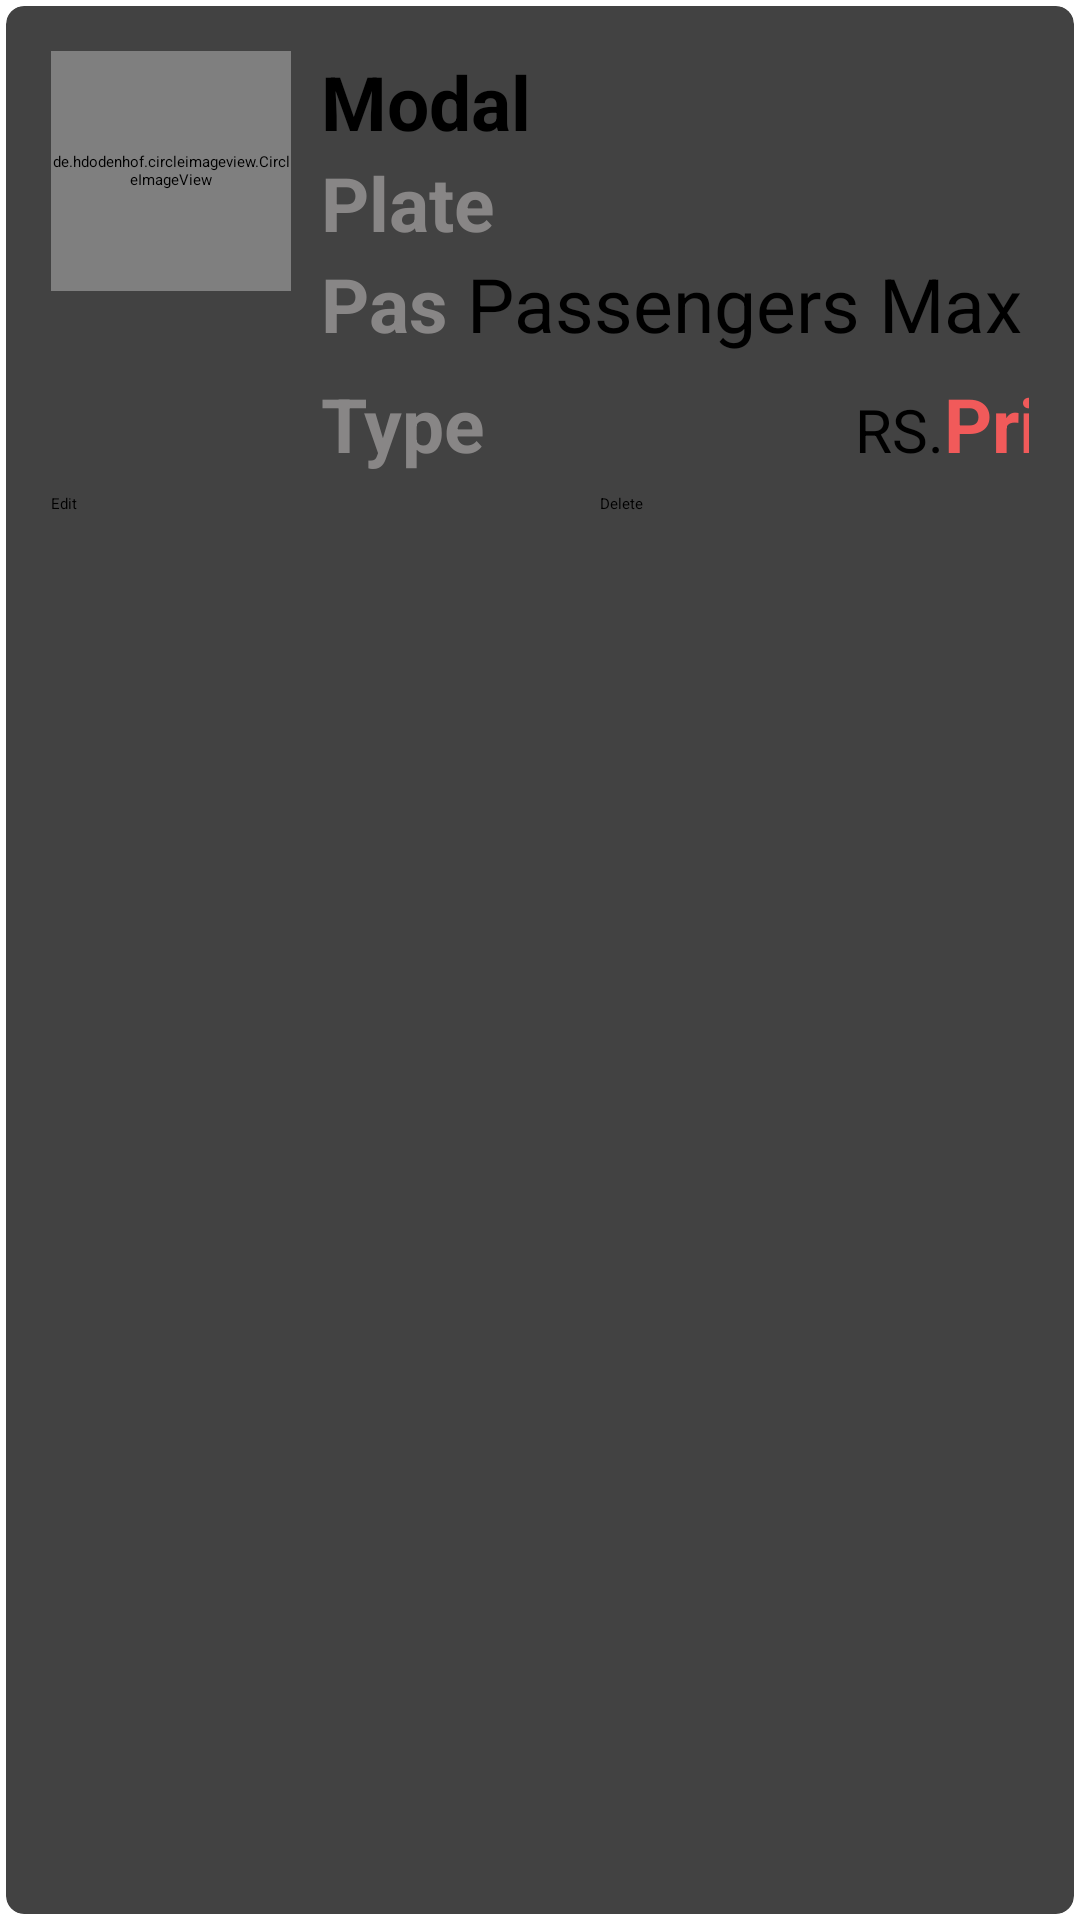

The Android layout XML behind this screen, and the referenced resources:
<!-- AndroidManifest.xml: application theme Theme.RapidRentals -->
<!-- res/layout/vehicle_main_item.xml -->
<?xml version="1.0" encoding="utf-8"?>
<androidx.cardview.widget.CardView xmlns:android="http://schemas.android.com/apk/res/android"
    android:layout_width="match_parent"
    android:layout_height="wrap_content"
    xmlns:app="http://schemas.android.com/apk/res-auto"
    app:cardCornerRadius="6dp"
    android:elevation="6dp"
    app:cardUseCompatPadding="true">

    <RelativeLayout
        android:layout_width="match_parent"
        android:layout_height="wrap_content"
        android:padding="15dp">

        <de.hdodenhof.circleimageview.CircleImageView
            android:layout_width="80dp"
            android:layout_height="80dp"
            android:src="@mipmap/ic_launcher"
            android:id="@+id/img1"
            app:civ_border_width="2dp"
            app:civ_border_color="#FF000000"/>

        <TextView
            android:layout_width="match_parent"
            android:layout_height="wrap_content"
            android:id="@+id/modaltext"
            android:text="Modal"
            android:textStyle="bold"
            android:textSize="25sp"
            android:textColor="#000"
            android:layout_toRightOf="@+id/img1"
            android:layout_marginLeft="10dp"
            />

        <TextView
            android:layout_width="match_parent"
            android:layout_height="wrap_content"
            android:id="@+id/platetext"
            android:text="Plate"
            android:textStyle="bold"
            android:textSize="25sp"
            android:textColor="#888686"
            android:layout_toRightOf="@+id/img1"
            android:layout_below="@+id/modaltext"
            android:layout_marginLeft="10dp"
            />

        <LinearLayout
            android:id="@+id/ll2"
            android:layout_width="match_parent"
            android:layout_height="40dp"
            android:layout_toRightOf="@+id/img1"
            android:layout_below="@id/platetext"
            android:orientation="horizontal">

            <TextView
                android:layout_width="wrap_content"
                android:layout_height="wrap_content"
                android:id="@+id/passengertext"
                android:text="Pas"
                android:textStyle="bold"
                android:textSize="25sp"
                android:textColor="#888686"
                android:layout_toRightOf="@+id/img1"
                android:layout_below="@+id/platetext"
                android:layout_marginLeft="10dp"
                />

            <TextView
                android:id="@+id/pmText"
                android:layout_width="match_parent"
                android:layout_height="wrap_content"
                android:text=" Passengers Max"
                android:textSize="25sp"/>

        </LinearLayout>

        <LinearLayout

            android:id="@+id/ll"
            android:layout_width="match_parent"
            android:layout_height="40dp"
            android:orientation="horizontal"
            android:layout_below="@+id/ll2"
            android:layout_toRightOf="@+id/img1"
            android:layout_marginLeft="10dp">
            <TextView
                android:layout_width="173dp"
                android:layout_height="wrap_content"
                android:id="@+id/typetext"
                android:text="Type"
                android:textStyle="bold"
                android:textSize="25sp"
                android:textColor="#888686"
                android:layout_below="@+id/passengertext"
                android:layout_marginRight="5dp"

                />

            <TextView
                android:layout_width="wrap_content"
                android:layout_height="wrap_content"
                android:text="RS."
                android:textSize="20dp"
                android:id="@+id/ptext"/>

            <TextView
                android:layout_width="173dp"
                android:layout_height="wrap_content"
                android:id="@+id/pricetext"
                android:text="Price"
                android:textStyle="bold"
                android:textSize="25sp"
                android:textColor="#F15A5A"
                android:layout_below="@+id/typetext"
                />

        </LinearLayout>

        <LinearLayout
            android:layout_below="@+id/ll"
            android:layout_width="match_parent"
            android:layout_height="wrap_content"
            android:orientation="horizontal">

            <Button
                android:layout_width="173dp"
                android:layout_height="wrap_content"
                android:text="Edit"
                android:textAllCaps="false"
                android:layout_marginRight="5dp"
                android:id="@+id/btEdit"/>

            <Button
                android:layout_width="173dp"
                android:layout_height="wrap_content"
                android:text="Delete"
                android:textAllCaps="false"
                android:layout_marginLeft="5dp"
                android:id="@+id/btnDelete"/>

        </LinearLayout>

    </RelativeLayout>

</androidx.cardview.widget.CardView>
<!-- resources referenced by this layout -->
<resources>

</resources>
